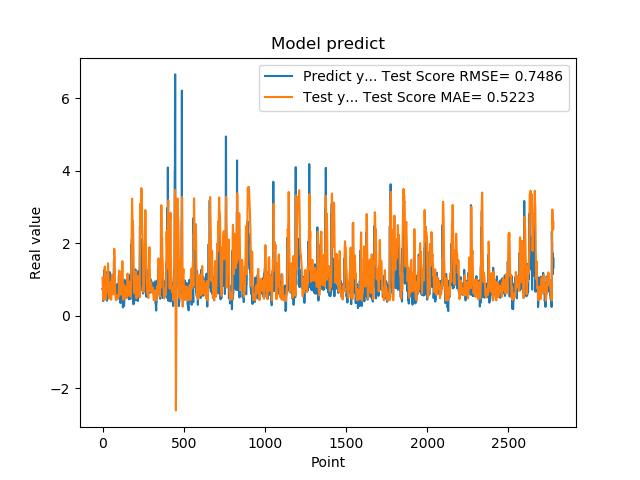

Values plotted in this chart, from the file beside it:
7.321749925613403320e-01, 1.055287755704931163e+00
7.321749925613403320e-01, 8.433510775039484431e-01
7.640249729156494141e-01, 6.110325245241200465e-01
7.640249729156494141e-01, 5.415043223778168713e-01
4.072830080986022949e-01, 4.875749763662938219e-01
4.752210080623625599e-01, 5.053137696179992311e-01
4.752210080623625599e-01, 4.625327916619561552e-01
8.781340122222900391e-01, 4.313584305676644304e-01
8.781340122222900391e-01, 4.946026000501623776e-01
7.414129972457885742e-01, 5.917692232317531831e-01
1.258002042770385520e+00, 6.422219058764622179e-01
1.258002042770385520e+00, 9.123451764641323791e-01
1.069700956344604492e+00, 1.167637191635928051e+00
1.069700956344604492e+00, 1.294028991708607412e+00
7.274609804153442383e-01, 1.359729572046393553e+00
7.892770171165466309e-01, 1.217569832727035228e+00
7.892770171165466309e-01, 9.995158967055295385e-01
6.237750053405761719e-01, 8.009495554797776418e-01
6.237750053405761719e-01, 6.440817768817463929e-01
6.914690136909484863e-01, 4.879885424900776703e-01
8.557710051536558948e-01, 4.559611438854273557e-01
8.557710051536558948e-01, 5.453934297905667083e-01
7.093830108642578125e-01, 6.541563396984529932e-01
7.093830108642578125e-01, 6.647334328658837110e-01
1.014547944068908691e+00, 6.343699492322576461e-01
1.115731000900268555e+00, 7.414087582428329215e-01
1.115731000900268555e+00, 9.630730473211920328e-01
4.182830154895783026e-01, 1.159856694854844550e+00
4.182830154895783026e-01, 1.051208998561761199e+00
1.002280950546264648e+00, 8.818839935254721984e-01
1.218860983848571777e+00, 9.055094426545166053e-01
1.218860983848571777e+00, 1.033763837164991317e+00
1.143296003341674805e+00, 1.180721935285629964e+00
1.143296003341674805e+00, 1.334599992546018354e+00
6.528189778327941895e-01, 1.447498694470177760e+00
6.746559739112854004e-01, 1.272998944863638959e+00
6.746559739112854004e-01, 1.049712290303688622e+00
6.009536385536193848e-01, 8.544745829613613619e-01
6.009536385536193848e-01, 6.528726296123167350e-01
6.694570183753967285e-01, 4.829338773649585193e-01
6.538079977035522461e-01, 4.761253784222642116e-01
6.538079977035522461e-01, 5.022285763238372169e-01
7.814120054244995117e-01, 5.339677748744043884e-01
7.814120054244995117e-01, 5.314076671871826862e-01
1.206303954124450906e+00, 5.085687099394065047e-01
8.469259738922119141e-01, 7.874354441731709064e-01
8.469259738922119141e-01, 8.756268619757350269e-01
8.286409974098205566e-01, 9.219372317831963093e-01
8.286409974098205566e-01, 9.145579132973409298e-01
6.482390165328979492e-01, 9.045393373687384830e-01
5.623700022697448730e-01, 6.848347412279433000e-01
5.623700022697448730e-01, 5.640908492372279648e-01
7.183309793472290039e-01, 4.699902307923425893e-01
7.183309793472290039e-01, 4.440958834440383307e-01
1.099647998809814453e+00, 4.629589501145395247e-01
9.541710019111632191e-01, 7.098344725033647329e-01
9.541710019111632191e-01, 9.188825005032812410e-01
7.290139794349670410e-01, 1.086597295978202649e+00
7.290139794349670410e-01, 1.131946920863983630e+00
6.694499850273132324e-01, 1.139645600109399748e+00
8.631219863891601562e-01, 9.302244625439971548e-01
... 2,719 more rows
